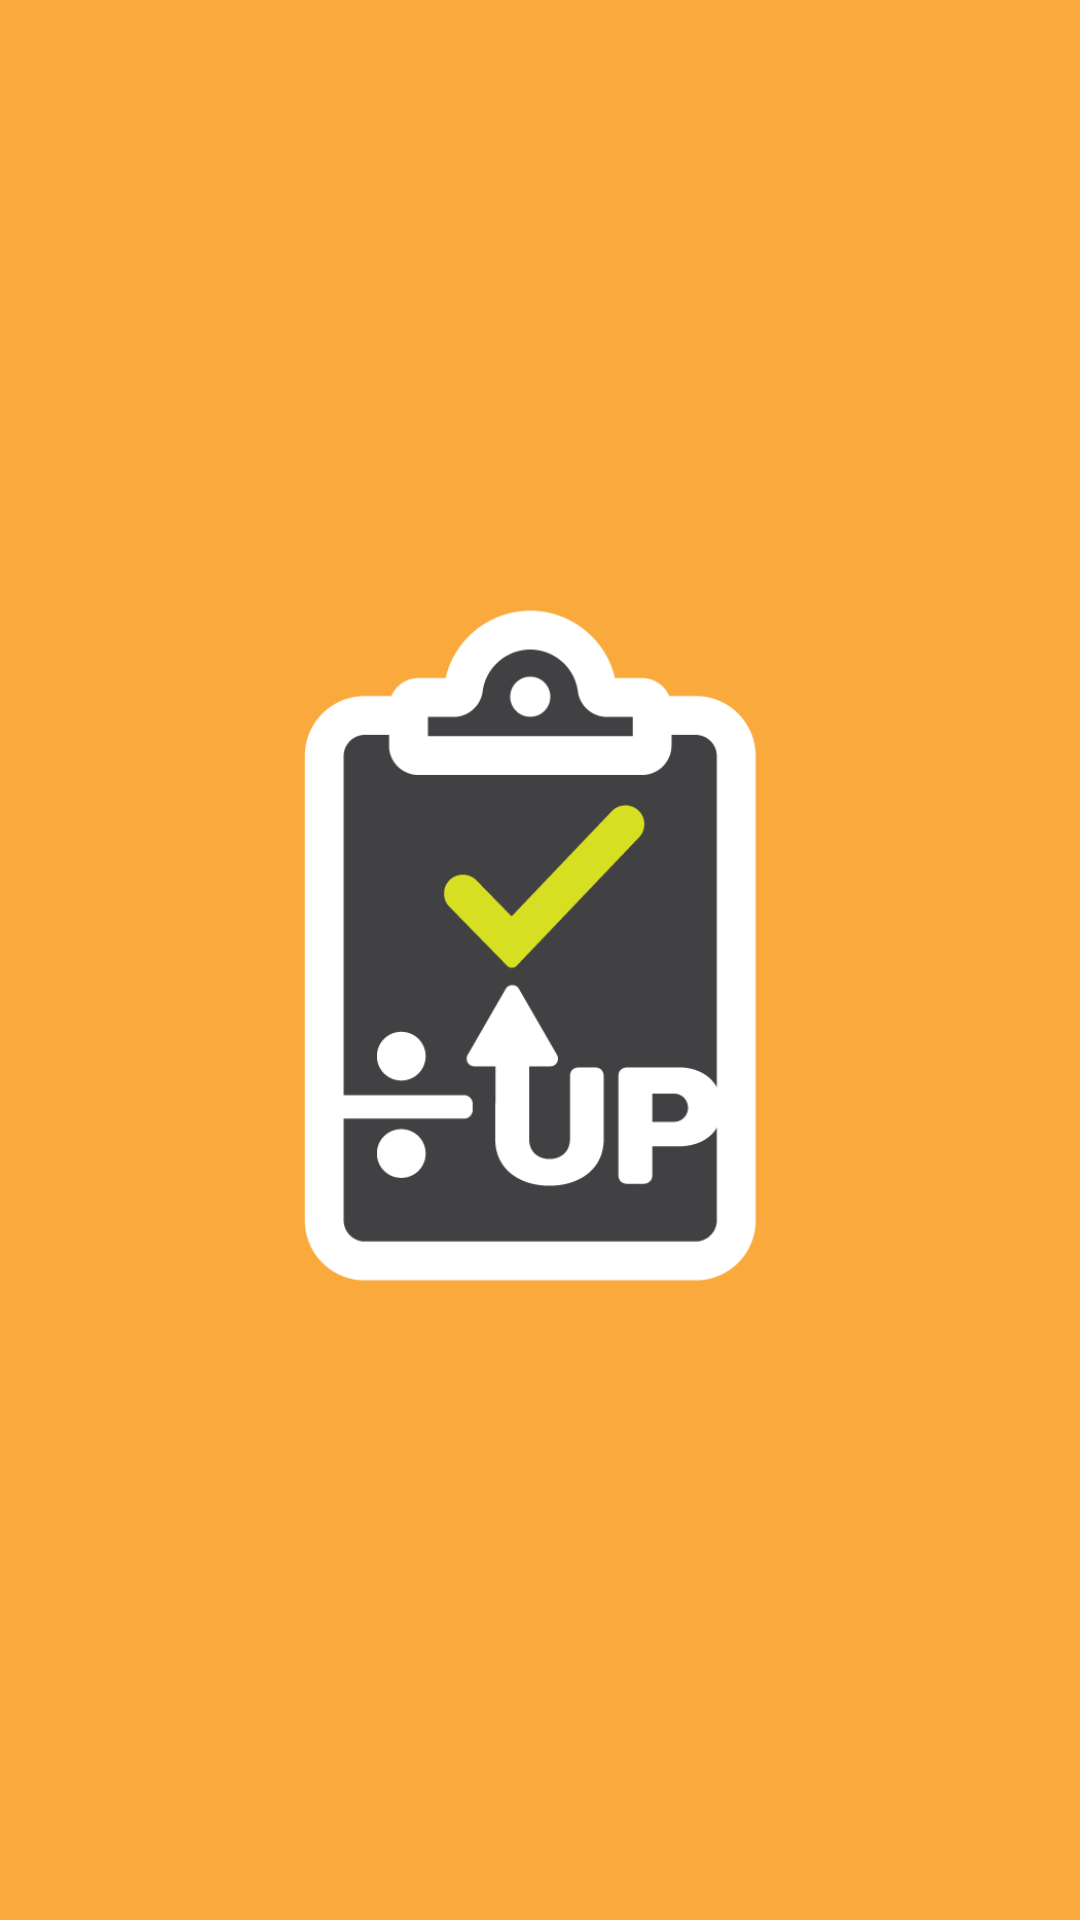

Reconstruct the res/layout file that produces this screen, plus the resources it refers to.
<!-- AndroidManifest.xml: application theme Theme.DivvyUp -->
<!-- res/layout/activity_splash.xml -->
<?xml version="1.0" encoding="utf-8"?>
<androidx.constraintlayout.widget.ConstraintLayout xmlns:android="http://schemas.android.com/apk/res/android"
    xmlns:app="http://schemas.android.com/apk/res-auto"
    xmlns:tools="http://schemas.android.com/tools"
    android:layout_width="match_parent"
    android:layout_height="match_parent"
    android:background="@color/orange"
    tools:context=".SplashActivity">

    <ImageView
        android:id="@+id/divvyUpSplashImageView"
        android:layout_width="330dp"
        android:layout_height="wrap_content"
        android:src="@drawable/final_logo"
        app:layout_constraintBottom_toBottomOf="parent"
        app:layout_constraintEnd_toEndOf="parent"
        app:layout_constraintStart_toStartOf="parent"
        app:layout_constraintTop_toTopOf="parent" />


</androidx.constraintlayout.widget.ConstraintLayout>
<!-- resources referenced by this layout -->
<resources>
  <color name="orange">#FAAA3D</color>
  <!-- drawable final_logo: png bitmap (drawable, 18574 bytes) -->
  <style name="Theme.DivvyUp" parent="Theme.MaterialComponents.DayNight.DarkActionBar">
          
          <item name="colorPrimary">@color/orange</item>
          <item name="colorPrimaryVariant">@color/orange_alt</item>
          <item name="colorOnPrimary">@color/black</item>
          
          <item name="colorSecondary">@color/light_blue</item>
          <item name="colorSecondaryVariant">@color/dark_blue</item>
          <item name="colorOnSecondary">@color/white</item>
          
          <item name="android:statusBarColor" tools:targetApi="l">?attr/colorPrimaryVariant</item>
          
      </style>
  <color name="orange_alt">#E69D37</color>
  <color name="black">#FF000000</color>
  <color name="light_blue">#84B8D9</color>
  <color name="dark_blue">#3A6C8C</color>
  <color name="white">#FFFFFFFF</color>
</resources>
